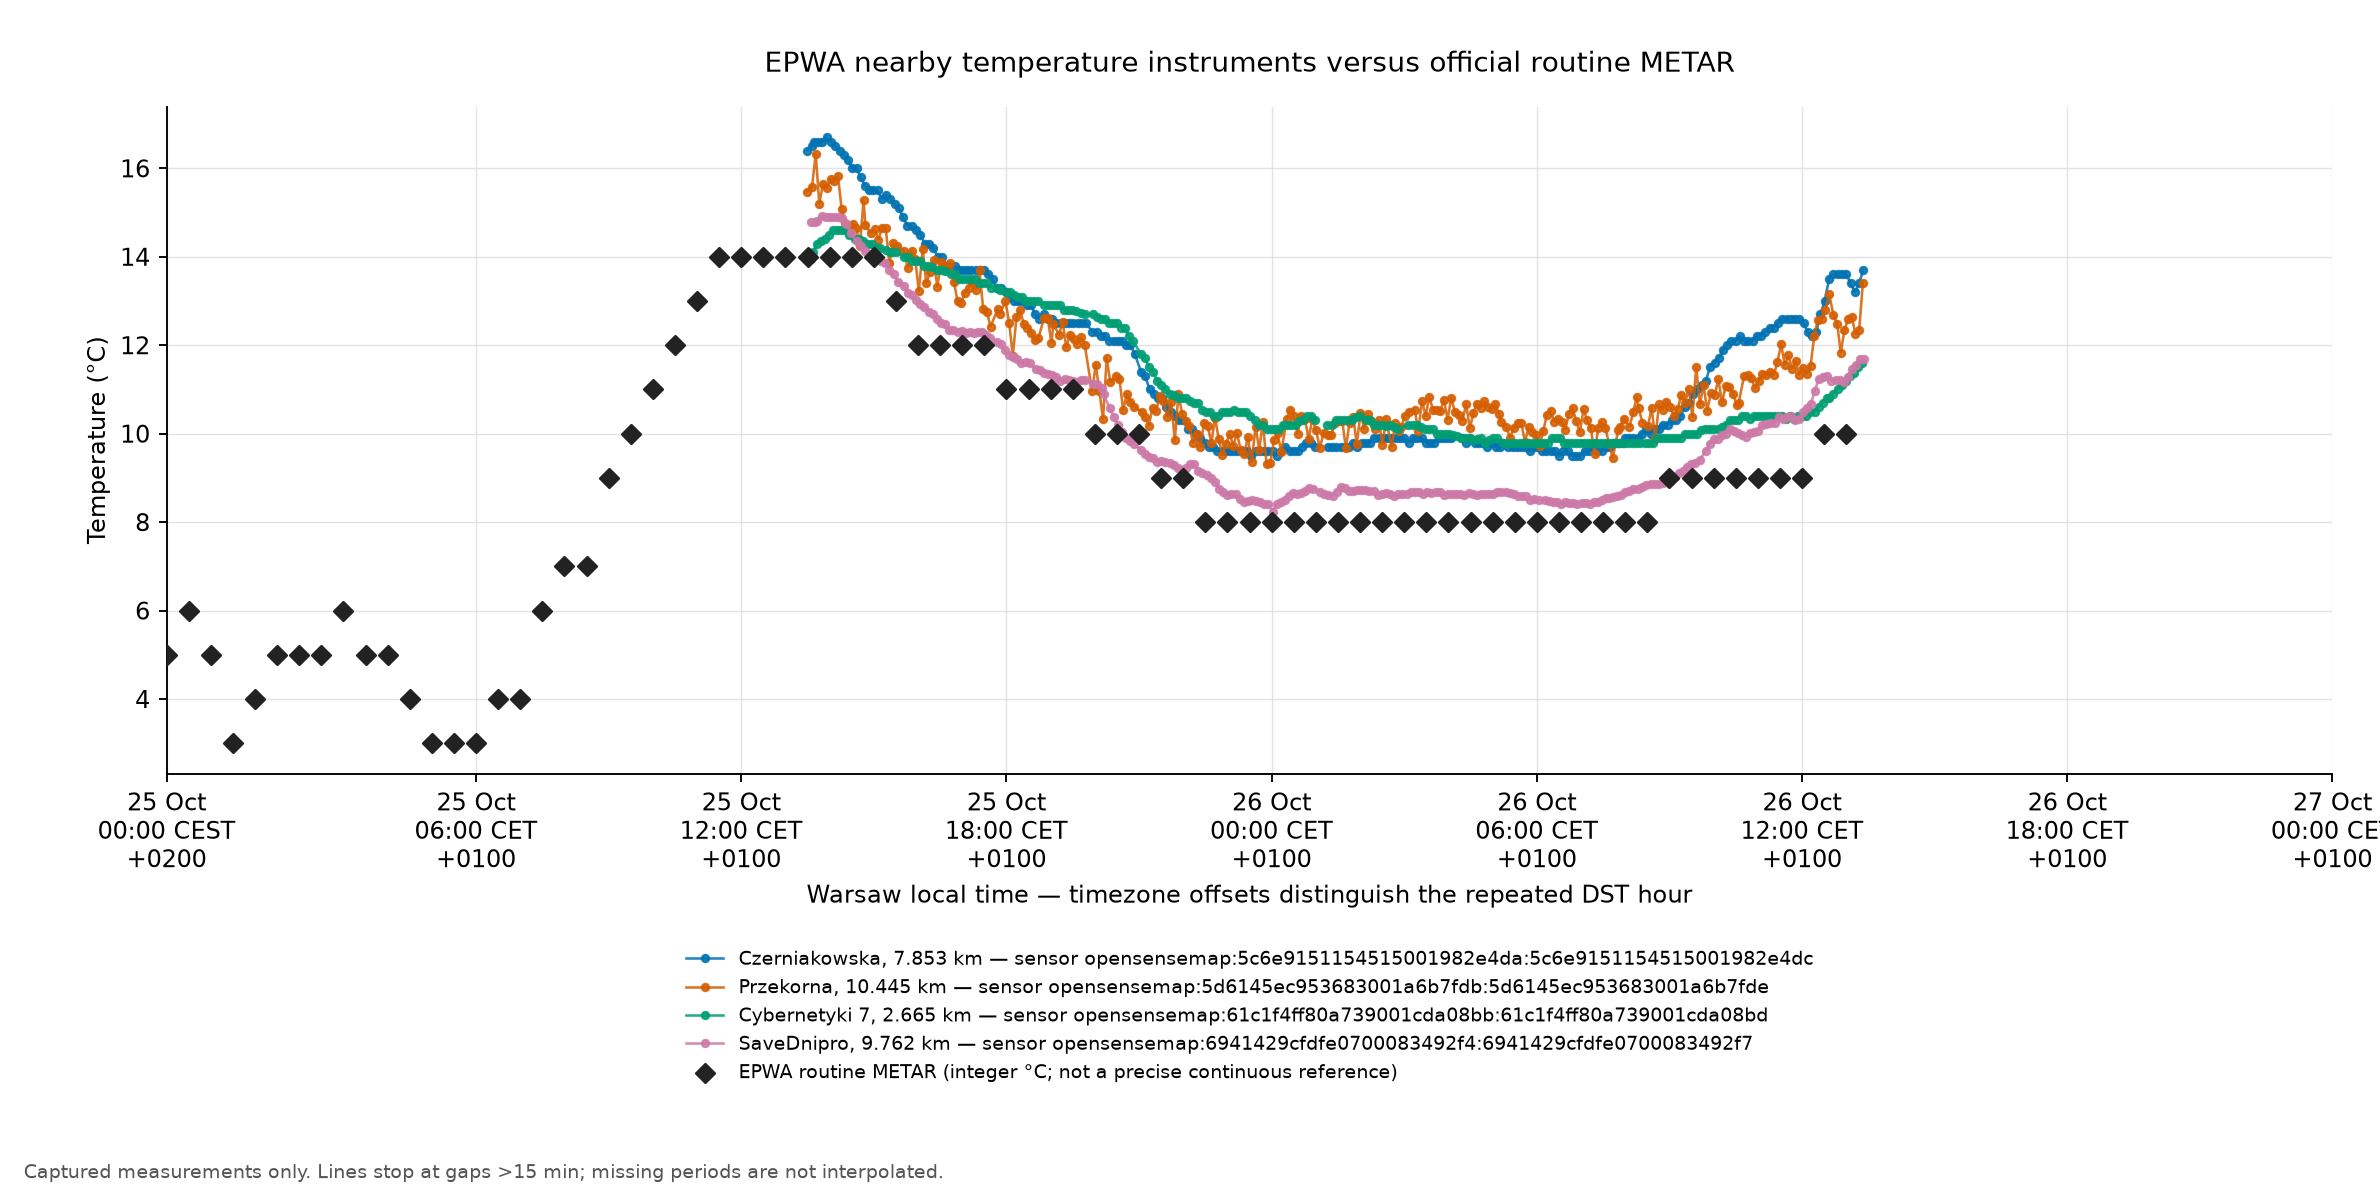

Source data for this figure (header and first rows):
station_id, sensor_id, measurement_time_utc, temperature_c, id, provider_sensor_id, measurement_time_local, collector_first_receive_time, raw_temperature, raw_unit, source_precision, observation_age_seconds, timestamp_provenance, timestamp_semantics_verified, qc_status, quality_flags, startup_censored
opensensemap:5d6145ec953683001a6b7fdb, opensensemap:5d6145ec953683001a6b7fdb:5d…, 2026-10-25T12:28:42.775000+00:00, 15.47, 34161209767900e7a0ddc2d7a388f73e56bef4bf…, 5d6145ec953683001a6b7fde, 2026-10-25T13:28:42.775000+01:00, 2026-10-25T12:30:40.580373+00:00, 15.47, °C, , 117.8, SENSOR_MEASUREMENT_TIME, True, VALID, [], True
opensensemap:5c6e9151154515001982e4da, opensensemap:5c6e9151154515001982e4da:5c…, 2026-10-25T12:29:58.463000+00:00, 16.4, a30e7832d692474a75f605d19c730b7aa0b1eae0…, 5c6e9151154515001982e4dc, 2026-10-25T13:29:58.463000+01:00, 2026-10-25T12:30:24.516147+00:00, 16.40, °C, , 26.05, SENSOR_MEASUREMENT_TIME, True, VALID, [], True
opensensemap:61c1f4ff80a739001cda08bb, opensensemap:61c1f4ff80a739001cda08bb:61…, 2026-10-25T12:34:50.858000+00:00, 13.94, 7ba46288382a8713e7bf43bc4512ab4410899fb3…, 61c1f4ff80a739001cda08bd, 2026-10-25T13:34:50.858000+01:00, 2026-10-25T12:35:11.736384+00:00, 13.94, °C, , 20.88, SENSOR_MEASUREMENT_TIME, True, VALID, [], True
opensensemap:6941429cfdfe0700083492f4, opensensemap:6941429cfdfe0700083492f4:69…, 2026-10-25T12:35:05.948000+00:00, 14.78, 329fd06e5c6cb55f41f81dd98812dc83479b8d24…, 6941429cfdfe0700083492f7, 2026-10-25T13:35:05.948000+01:00, 2026-10-25T12:35:39.899131+00:00, 14.78, °C, , 33.95, SENSOR_MEASUREMENT_TIME, True, VALID, [], True
opensensemap:5c6e9151154515001982e4da, opensensemap:5c6e9151154515001982e4da:5c…, 2026-10-25T12:35:40.143000+00:00, 16.5, b0aa83fa0a7e43cf5e1d505b5d2295c20afb4672…, 5c6e9151154515001982e4dc, 2026-10-25T13:35:40.143000+01:00, 2026-10-25T12:36:14.173686+00:00, 16.50, °C, , 34.03, SENSOR_MEASUREMENT_TIME, True, VALID, [], False
opensensemap:5d6145ec953683001a6b7fdb, opensensemap:5d6145ec953683001a6b7fdb:5d…, 2026-10-25T12:36:09.825000+00:00, 15.58, 2a855152010d2667d64362428e844f5906426b96…, 5d6145ec953683001a6b7fde, 2026-10-25T13:36:09.825000+01:00, 2026-10-25T12:36:18.169867+00:00, 15.58, °C, , 8.345, SENSOR_MEASUREMENT_TIME, True, VALID, [], False
opensensemap:61c1f4ff80a739001cda08bb, opensensemap:61c1f4ff80a739001cda08bb:61…, 2026-10-25T12:37:34.155000+00:00, 14.1, e46de3cd0fecba8631a4d538f973755e8e7ca587…, 61c1f4ff80a739001cda08bd, 2026-10-25T13:37:34.155000+01:00, 2026-10-25T12:40:12.964428+00:00, 14.10, °C, , 158.8, SENSOR_MEASUREMENT_TIME, True, VALID, [], False
opensensemap:5c6e9151154515001982e4da, opensensemap:5c6e9151154515001982e4da:5c…, 2026-10-25T12:38:34.240000+00:00, 16.6, e3ae629c73ed21589bc59b9aeb5af035e8c1be66…, 5c6e9151154515001982e4dc, 2026-10-25T13:38:34.240000+01:00, 2026-10-25T12:41:15.193787+00:00, 16.60, °C, , 161, SENSOR_MEASUREMENT_TIME, True, VALID, [], False
opensensemap:6941429cfdfe0700083492f4, opensensemap:6941429cfdfe0700083492f4:69…, 2026-10-25T12:40:39.912000+00:00, 14.78, 2d28f9dbbed11ff68b1d4ebf1eba4037b0ca009f…, 6941429cfdfe0700083492f7, 2026-10-25T13:40:39.912000+01:00, 2026-10-25T12:40:40.688183+00:00, 14.78, °C, , 0.7762, SENSOR_MEASUREMENT_TIME, True, VALID, [], False
opensensemap:5d6145ec953683001a6b7fdb, opensensemap:5d6145ec953683001a6b7fdb:5d…, 2026-10-25T12:41:07.245000+00:00, 16.33, 0ffb4329f5122975ca40fcb344181c58df558ca7…, 5d6145ec953683001a6b7fde, 2026-10-25T13:41:07.245000+01:00, 2026-10-25T12:41:18.419880+00:00, 16.33, °C, , 11.17, SENSOR_MEASUREMENT_TIME, True, VALID, [], False
opensensemap:61c1f4ff80a739001cda08bb, opensensemap:61c1f4ff80a739001cda08bb:61…, 2026-10-25T12:43:00.784000+00:00, 14.3, c394ace958ee60e2be068a44a01a4dd84903f14b…, 61c1f4ff80a739001cda08bd, 2026-10-25T13:43:00.784000+01:00, 2026-10-25T12:45:13.468921+00:00, 14.30, °C, , 132.7, SENSOR_MEASUREMENT_TIME, True, VALID, [], False
opensensemap:6941429cfdfe0700083492f4, opensensemap:6941429cfdfe0700083492f4:69…, 2026-10-25T12:43:26.901000+00:00, 14.8, 7698922e8a24d276f9225f2302f4377ae07fc381…, 6941429cfdfe0700083492f7, 2026-10-25T13:43:26.901000+01:00, 2026-10-25T12:45:41.690997+00:00, 14.80, °C, , 134.8, SENSOR_MEASUREMENT_TIME, True, VALID, [], False
opensensemap:5c6e9151154515001982e4da, opensensemap:5c6e9151154515001982e4da:5c…, 2026-10-25T12:44:17.340000+00:00, 16.6, ffb918f0a364cbded9688349c0e70a5aad848473…, 5c6e9151154515001982e4dc, 2026-10-25T13:44:17.340000+01:00, 2026-10-25T12:46:15.828924+00:00, 16.60, °C, , 118.5, SENSOR_MEASUREMENT_TIME, True, VALID, [], False
opensensemap:5d6145ec953683001a6b7fdb, opensensemap:5d6145ec953683001a6b7fdb:5d…, 2026-10-25T12:46:04.625000+00:00, 15.2, 0fbed20fc8846ea52db2f9f9f74969fcd3bb996a…, 5d6145ec953683001a6b7fde, 2026-10-25T13:46:04.625000+01:00, 2026-10-25T12:46:21.463604+00:00, 15.20, °C, , 16.84, SENSOR_MEASUREMENT_TIME, True, VALID, [], False
opensensemap:61c1f4ff80a739001cda08bb, opensensemap:61c1f4ff80a739001cda08bb:61…, 2026-10-25T12:48:29.952000+00:00, 14.36, 8fba6448fd5f1217fdfdee95c5f605feeef82817…, 61c1f4ff80a739001cda08bd, 2026-10-25T13:48:29.952000+01:00, 2026-10-25T12:50:14.621364+00:00, 14.36, °C, , 104.7, SENSOR_MEASUREMENT_TIME, True, VALID, [], False
opensensemap:6941429cfdfe0700083492f4, opensensemap:6941429cfdfe0700083492f4:69…, 2026-10-25T12:49:00.960000+00:00, 14.92, f889aa84cd326afdec7e6fb66d0d4c5fbd4abb33…, 6941429cfdfe0700083492f7, 2026-10-25T13:49:00.960000+01:00, 2026-10-25T12:50:42.038295+00:00, 14.92, °C, , 101.1, SENSOR_MEASUREMENT_TIME, True, VALID, [], False
opensensemap:5c6e9151154515001982e4da, opensensemap:5c6e9151154515001982e4da:5c…, 2026-10-25T12:49:59.296000+00:00, 16.6, 7373f5c33dea4aa27a585097f2bb9c93a3480228…, 5c6e9151154515001982e4dc, 2026-10-25T13:49:59.296000+01:00, 2026-10-25T12:51:58.765809+00:00, 16.60, °C, , 119.5, SENSOR_MEASUREMENT_TIME, True, VALID, [], False
opensensemap:5d6145ec953683001a6b7fdb, opensensemap:5d6145ec953683001a6b7fdb:5d…, 2026-10-25T12:51:02.221000+00:00, 15.65, a55683d4b2bea647d47fd4b82c9394a122caeb50…, 5d6145ec953683001a6b7fde, 2026-10-25T13:51:02.221000+01:00, 2026-10-25T12:51:22.293841+00:00, 15.65, °C, , 20.07, SENSOR_MEASUREMENT_TIME, True, VALID, [], False
opensensemap:61c1f4ff80a739001cda08bb, opensensemap:61c1f4ff80a739001cda08bb:61…, 2026-10-25T12:53:56.505000+00:00, 14.4, 4734d9e555bd17cf3fd2185747e5d412d3e8b56c…, 61c1f4ff80a739001cda08bd, 2026-10-25T13:53:56.505000+01:00, 2026-10-25T12:55:45.704194+00:00, 14.40, °C, , 109.2, SENSOR_MEASUREMENT_TIME, True, VALID, [], False
opensensemap:6941429cfdfe0700083492f4, opensensemap:6941429cfdfe0700083492f4:69…, 2026-10-25T12:54:38.019000+00:00, 14.91, 2a4b3cba5bb2a0af061d1925a4c3e182388fe53e…, 6941429cfdfe0700083492f7, 2026-10-25T13:54:38.019000+01:00, 2026-10-25T12:56:20.497359+00:00, 14.91, °C, , 102.5, SENSOR_MEASUREMENT_TIME, True, VALID, [], False
opensensemap:5c6e9151154515001982e4da, opensensemap:5c6e9151154515001982e4da:5c…, 2026-10-25T12:55:52.824000+00:00, 16.7, 463420f59b08bbf8b6d148dcb86ec3efd2835bb5…, 5c6e9151154515001982e4dc, 2026-10-25T13:55:52.824000+01:00, 2026-10-25T12:57:44.749240+00:00, 16.70, °C, , 111.9, SENSOR_MEASUREMENT_TIME, True, VALID, [], False
opensensemap:5d6145ec953683001a6b7fdb, opensensemap:5d6145ec953683001a6b7fdb:5d…, 2026-10-25T12:56:02.956000+00:00, 15.55, 14f51675d79b4eb6dd5a9f7ddac8a4761f1e2dda…, 5d6145ec953683001a6b7fde, 2026-10-25T13:56:02.956000+01:00, 2026-10-25T12:56:31.525110+00:00, 15.55, °C, , 28.57, SENSOR_MEASUREMENT_TIME, True, VALID, [], False
opensensemap:61c1f4ff80a739001cda08bb, opensensemap:61c1f4ff80a739001cda08bb:61…, 2026-10-25T12:59:38.503000+00:00, 14.5, 205ac6f79699b3e982e80b725716acccef8ad9ab…, 61c1f4ff80a739001cda08bd, 2026-10-25T13:59:38.503000+01:00, 2026-10-25T13:02:06.301371+00:00, 14.50, °C, , 147.8, SENSOR_MEASUREMENT_TIME, True, VALID, [], False
opensensemap:6941429cfdfe0700083492f4, opensensemap:6941429cfdfe0700083492f4:69…, 2026-10-25T13:00:28.544000+00:00, 14.91, db95ebdb9d4c58c549165083d2f6d352a91c74e0…, 6941429cfdfe0700083492f7, 2026-10-25T14:00:28.544000+01:00, 2026-10-25T13:02:11.738620+00:00, 14.91, °C, , 103.2, SENSOR_MEASUREMENT_TIME, True, VALID, [], False
opensensemap:5d6145ec953683001a6b7fdb, opensensemap:5d6145ec953683001a6b7fdb:5d…, 2026-10-25T13:01:15.407000+00:00, 15.76, 61f8883bb1b7ea74fcf46d9ab8723a5b8b6ed42d…, 5d6145ec953683001a6b7fde, 2026-10-25T14:01:15.407000+01:00, 2026-10-25T13:01:53.576273+00:00, 15.76, °C, , 38.17, SENSOR_MEASUREMENT_TIME, True, VALID, [], False
opensensemap:5c6e9151154515001982e4da, opensensemap:5c6e9151154515001982e4da:5c…, 2026-10-25T13:02:06.684000+00:00, 16.6, e807ab387e0b812783346a95605ffa2693f1d394…, 5c6e9151154515001982e4dc, 2026-10-25T14:02:06.684000+01:00, 2026-10-25T13:03:27.553335+00:00, 16.60, °C, , 80.87, SENSOR_MEASUREMENT_TIME, True, VALID, [], False
opensensemap:61c1f4ff80a739001cda08bb, opensensemap:61c1f4ff80a739001cda08bb:61…, 2026-10-25T13:05:09.706000+00:00, 14.6, 7ea127442eeb343ed8ea239a31480670b2b4a391…, 61c1f4ff80a739001cda08bd, 2026-10-25T14:05:09.706000+01:00, 2026-10-25T13:07:33.371921+00:00, 14.60, °C, , 143.7, SENSOR_MEASUREMENT_TIME, True, VALID, [], False
opensensemap:6941429cfdfe0700083492f4, opensensemap:6941429cfdfe0700083492f4:69…, 2026-10-25T13:06:01.583000+00:00, 14.89, b41d1433eb36134c3b5dbff3e74f4adbd9b392d5…, 6941429cfdfe0700083492f7, 2026-10-25T14:06:01.583000+01:00, 2026-10-25T13:07:46.483820+00:00, 14.89, °C, , 104.9, SENSOR_MEASUREMENT_TIME, True, VALID, [], False
opensensemap:5d6145ec953683001a6b7fdb, opensensemap:5d6145ec953683001a6b7fdb:5d…, 2026-10-25T13:06:24.376000+00:00, 15.72, 0949a270fd59a520ee75c8182e6b50e040ac2138…, 5d6145ec953683001a6b7fde, 2026-10-25T14:06:24.376000+01:00, 2026-10-25T13:06:54.493189+00:00, 15.72, °C, , 30.12, SENSOR_MEASUREMENT_TIME, True, VALID, [], False
opensensemap:5c6e9151154515001982e4da, opensensemap:5c6e9151154515001982e4da:5c…, 2026-10-25T13:07:50.637000+00:00, 16.5, e1fa1e3e14cc8d693742c6df560548376a7685dc…, 5c6e9151154515001982e4dc, 2026-10-25T14:07:50.637000+01:00, 2026-10-25T13:09:11.020256+00:00, 16.50, °C, , 80.38, SENSOR_MEASUREMENT_TIME, True, VALID, [], False
opensensemap:61c1f4ff80a739001cda08bb, opensensemap:61c1f4ff80a739001cda08bb:61…, 2026-10-25T13:10:36.232000+00:00, 14.6, aceeece9fd276e1f441056132d348861a82a13be…, 61c1f4ff80a739001cda08bd, 2026-10-25T14:10:36.232000+01:00, 2026-10-25T13:13:02.649590+00:00, 14.60, °C, , 146.4, SENSOR_MEASUREMENT_TIME, True, VALID, [], False
opensensemap:5d6145ec953683001a6b7fdb, opensensemap:5d6145ec953683001a6b7fdb:5d…, 2026-10-25T13:11:22.442000+00:00, 15.83, dcc8093d0de29efce938cfb16bc2bd5d52f6a487…, 5d6145ec953683001a6b7fde, 2026-10-25T14:11:22.442000+01:00, 2026-10-25T13:11:56.705885+00:00, 15.83, °C, , 34.26, SENSOR_MEASUREMENT_TIME, True, VALID, [], False
opensensemap:6941429cfdfe0700083492f4, opensensemap:6941429cfdfe0700083492f4:69…, 2026-10-25T13:11:36.875000+00:00, 14.91, 61967d1ef8a538f7b6d7aa5e0e3dd5160649ef4d…, 6941429cfdfe0700083492f7, 2026-10-25T14:11:36.875000+01:00, 2026-10-25T13:13:21.136650+00:00, 14.91, °C, , 104.3, SENSOR_MEASUREMENT_TIME, True, VALID, [], False
opensensemap:5c6e9151154515001982e4da, opensensemap:5c6e9151154515001982e4da:5c…, 2026-10-25T13:13:39.431000+00:00, 16.4, 93cf51678ebd5e759fed4286671980c9247d01a5…, 5c6e9151154515001982e4dc, 2026-10-25T14:13:39.431000+01:00, 2026-10-25T13:14:55.710440+00:00, 16.40, °C, , 76.28, SENSOR_MEASUREMENT_TIME, True, VALID, [], False
opensensemap:61c1f4ff80a739001cda08bb, opensensemap:61c1f4ff80a739001cda08bb:61…, 2026-10-25T13:16:02.748000+00:00, 14.6, a79fd64b069deb26ffc5863d3155ab9e3569225d…, 61c1f4ff80a739001cda08bd, 2026-10-25T14:16:02.748000+01:00, 2026-10-25T13:18:30.520045+00:00, 14.60, °C, , 147.8, SENSOR_MEASUREMENT_TIME, True, VALID, [], False
opensensemap:5d6145ec953683001a6b7fdb, opensensemap:5d6145ec953683001a6b7fdb:5d…, 2026-10-25T13:16:20.477000+00:00, 15.08, 0386c3393eb431c095d79638e12373dc6342d588…, 5d6145ec953683001a6b7fde, 2026-10-25T14:16:20.477000+01:00, 2026-10-25T13:16:57.582808+00:00, 15.08, °C, , 37.11, SENSOR_MEASUREMENT_TIME, True, VALID, [], False
opensensemap:6941429cfdfe0700083492f4, opensensemap:6941429cfdfe0700083492f4:69…, 2026-10-25T13:17:12.863000+00:00, 14.88, a042e4bb5c84743f353ebda57405a65d05eaf1cc…, 6941429cfdfe0700083492f7, 2026-10-25T14:17:12.863000+01:00, 2026-10-25T13:18:56.298403+00:00, 14.88, °C, , 103.4, SENSOR_MEASUREMENT_TIME, True, VALID, [], False
opensensemap:5c6e9151154515001982e4da, opensensemap:5c6e9151154515001982e4da:5c…, 2026-10-25T13:19:20.881000+00:00, 16.3, dc88c00a025169c634decd67ae3275c8e03c8602…, 5c6e9151154515001982e4dc, 2026-10-25T14:19:20.881000+01:00, 2026-10-25T13:20:40.790205+00:00, 16.30, °C, , 79.91, SENSOR_MEASUREMENT_TIME, True, VALID, [], False
opensensemap:5d6145ec953683001a6b7fdb, opensensemap:5d6145ec953683001a6b7fdb:5d…, 2026-10-25T13:21:17.697000+00:00, 14.76, 8a0759e096d667f116b9956aa307ef451a15bbd4…, 5d6145ec953683001a6b7fde, 2026-10-25T14:21:17.697000+01:00, 2026-10-25T13:21:58.381076+00:00, 14.76, °C, , 40.68, SENSOR_MEASUREMENT_TIME, True, VALID, [], False
opensensemap:61c1f4ff80a739001cda08bb, opensensemap:61c1f4ff80a739001cda08bb:61…, 2026-10-25T13:21:29.818000+00:00, 14.6, 2402eb849dc4bead414b5de5ab0f5d1b6e4d22d9…, 61c1f4ff80a739001cda08bd, 2026-10-25T14:21:29.818000+01:00, 2026-10-25T13:23:58.042911+00:00, 14.60, °C, , 148.2, SENSOR_MEASUREMENT_TIME, True, VALID, [], False
opensensemap:6941429cfdfe0700083492f4, opensensemap:6941429cfdfe0700083492f4:69…, 2026-10-25T13:22:46.891000+00:00, 14.74, 5ae99d03bc7556eca802de1578994322e2e37cfc…, 6941429cfdfe0700083492f7, 2026-10-25T14:22:46.891000+01:00, 2026-10-25T13:24:32.751124+00:00, 14.74, °C, , 105.9, SENSOR_MEASUREMENT_TIME, True, VALID, [], False
opensensemap:5c6e9151154515001982e4da, opensensemap:5c6e9151154515001982e4da:5c…, 2026-10-25T13:25:02.574000+00:00, 16.2, f77d318fd27355de24b79710b0c32c7b6e108d57…, 5c6e9151154515001982e4dc, 2026-10-25T14:25:02.574000+01:00, 2026-10-25T13:26:27.264676+00:00, 16.20, °C, , 84.69, SENSOR_MEASUREMENT_TIME, True, VALID, [], False
opensensemap:5d6145ec953683001a6b7fdb, opensensemap:5d6145ec953683001a6b7fdb:5d…, 2026-10-25T13:26:15.359000+00:00, 14.53, 5d31aad46a3f0926fc41e1d4d418668586859008…, 5d6145ec953683001a6b7fde, 2026-10-25T14:26:15.359000+01:00, 2026-10-25T13:26:58.761088+00:00, 14.53, °C, , 43.4, SENSOR_MEASUREMENT_TIME, True, VALID, [], False
opensensemap:61c1f4ff80a739001cda08bb, opensensemap:61c1f4ff80a739001cda08bb:61…, 2026-10-25T13:26:56.468000+00:00, 14.5, 30abf0cbdb64ec8f29391ffaf83817e8f3abfbcb…, 61c1f4ff80a739001cda08bd, 2026-10-25T14:26:56.468000+01:00, 2026-10-25T13:29:27.286208+00:00, 14.50, °C, , 150.8, SENSOR_MEASUREMENT_TIME, True, VALID, [], False
opensensemap:6941429cfdfe0700083492f4, opensensemap:6941429cfdfe0700083492f4:69…, 2026-10-25T13:28:22.453000+00:00, 14.54, 000a51acc4101913efe9070509a1bd1907ced04b…, 6941429cfdfe0700083492f7, 2026-10-25T14:28:22.453000+01:00, 2026-10-25T13:30:09.957373+00:00, 14.54, °C, , 107.5, SENSOR_MEASUREMENT_TIME, True, VALID, [], False
opensensemap:5c6e9151154515001982e4da, opensensemap:5c6e9151154515001982e4da:5c…, 2026-10-25T13:30:51.711000+00:00, 16.0, 0646adea2064cfcd6166e2731bdb6dc9142b4991…, 5c6e9151154515001982e4dc, 2026-10-25T14:30:51.711000+01:00, 2026-10-25T13:32:10.682412+00:00, 16.00, °C, , 78.97, SENSOR_MEASUREMENT_TIME, True, VALID, [], False
opensensemap:5d6145ec953683001a6b7fdb, opensensemap:5d6145ec953683001a6b7fdb:5d…, 2026-10-25T13:31:13.366000+00:00, 14.75, d551125df586c61b909d398a7fb51c56fa0e3acc…, 5d6145ec953683001a6b7fde, 2026-10-25T14:31:13.366000+01:00, 2026-10-25T13:32:01.223850+00:00, 14.75, °C, , 47.86, SENSOR_MEASUREMENT_TIME, True, VALID, [], False
opensensemap:61c1f4ff80a739001cda08bb, opensensemap:61c1f4ff80a739001cda08bb:61…, 2026-10-25T13:35:06.491000+00:00, 14.4, b884063d1ab3674df4088d0f8191b10d0ecb3486…, 61c1f4ff80a739001cda08bd, 2026-10-25T14:35:06.491000+01:00, 2026-10-25T13:37:36.143214+00:00, 14.40, °C, , 149.7, SENSOR_MEASUREMENT_TIME, True, VALID, [], False
opensensemap:5d6145ec953683001a6b7fdb, opensensemap:5d6145ec953683001a6b7fdb:5d…, 2026-10-25T13:36:10.636000+00:00, 14.66, 01096a811817ebf3eb8b4964361cff8cd325f2fe…, 5d6145ec953683001a6b7fde, 2026-10-25T14:36:10.636000+01:00, 2026-10-25T13:37:33.848144+00:00, 14.66, °C, , 83.21, SENSOR_MEASUREMENT_TIME, True, VALID, [], False
opensensemap:5c6e9151154515001982e4da, opensensemap:5c6e9151154515001982e4da:5c…, 2026-10-25T13:36:35.199000+00:00, 16.0, af4b1075886e402834611354a92220f6df01a501…, 5c6e9151154515001982e4dc, 2026-10-25T14:36:35.199000+01:00, 2026-10-25T13:37:54.813775+00:00, 16.00, °C, , 79.61, SENSOR_MEASUREMENT_TIME, True, VALID, [], False
opensensemap:6941429cfdfe0700083492f4, opensensemap:6941429cfdfe0700083492f4:69…, 2026-10-25T13:36:43.472000+00:00, 14.35, 1e66252473083f5acf92d95d9e41a53e57d0ef99…, 6941429cfdfe0700083492f7, 2026-10-25T14:36:43.472000+01:00, 2026-10-25T13:37:38.447838+00:00, 14.35, °C, , 54.98, SENSOR_MEASUREMENT_TIME, True, VALID, [], False
opensensemap:61c1f4ff80a739001cda08bb, opensensemap:61c1f4ff80a739001cda08bb:61…, 2026-10-25T13:40:33.056000+00:00, 14.4, d000c9db90f1982f6ec128d0837a4ece457ae62e…, 61c1f4ff80a739001cda08bd, 2026-10-25T14:40:33.056000+01:00, 2026-10-25T13:43:03.687954+00:00, 14.40, °C, , 150.6, SENSOR_MEASUREMENT_TIME, True, VALID, [], False
opensensemap:5d6145ec953683001a6b7fdb, opensensemap:5d6145ec953683001a6b7fdb:5d…, 2026-10-25T13:41:07.907000+00:00, 14.24, 742c21445c6d08027ddda7a961b7572959939ea3…, 5d6145ec953683001a6b7fde, 2026-10-25T14:41:07.907000+01:00, 2026-10-25T13:42:38.323786+00:00, 14.24, °C, , 90.42, SENSOR_MEASUREMENT_TIME, True, VALID, [], False
opensensemap:5c6e9151154515001982e4da, opensensemap:5c6e9151154515001982e4da:5c…, 2026-10-25T13:42:16.536000+00:00, 15.8, 19ab5ce3e78a6d11a30bbc08e01085da6620e525…, 5c6e9151154515001982e4dc, 2026-10-25T14:42:16.536000+01:00, 2026-10-25T13:43:38.330390+00:00, 15.80, °C, , 81.79, SENSOR_MEASUREMENT_TIME, True, VALID, [], False
opensensemap:6941429cfdfe0700083492f4, opensensemap:6941429cfdfe0700083492f4:69…, 2026-10-25T13:42:17.321000+00:00, 14.24, c6c800b1d1cf2b640b0245b3b8872987dc3e60ac…, 6941429cfdfe0700083492f7, 2026-10-25T14:42:17.321000+01:00, 2026-10-25T13:43:14.396337+00:00, 14.24, °C, , 57.08, SENSOR_MEASUREMENT_TIME, True, VALID, [], False
opensensemap:61c1f4ff80a739001cda08bb, opensensemap:61c1f4ff80a739001cda08bb:61…, 2026-10-25T13:45:59.848000+00:00, 14.36, 093110a1af060b58861cc10be1fbc064adc31598…, 61c1f4ff80a739001cda08bd, 2026-10-25T14:45:59.848000+01:00, 2026-10-25T13:48:31.552899+00:00, 14.36, °C, , 151.7, SENSOR_MEASUREMENT_TIME, True, VALID, [], False
opensensemap:5d6145ec953683001a6b7fdb, opensensemap:5d6145ec953683001a6b7fdb:5d…, 2026-10-25T13:46:06.204000+00:00, 15.29, b04c8e4cb31ab0af2356dcf868c85c7b59ff9ca2…, 5d6145ec953683001a6b7fde, 2026-10-25T14:46:06.204000+01:00, 2026-10-25T13:47:39.396035+00:00, 15.29, °C, , 93.19, SENSOR_MEASUREMENT_TIME, True, VALID, [], False
opensensemap:6941429cfdfe0700083492f4, opensensemap:6941429cfdfe0700083492f4:69…, 2026-10-25T13:47:53.037000+00:00, 14.14, 57348ea0a184c84abf1cfa52c7f18899d057944c…, 6941429cfdfe0700083492f7, 2026-10-25T14:47:53.037000+01:00, 2026-10-25T13:48:49.439530+00:00, 14.14, °C, , 56.4, SENSOR_MEASUREMENT_TIME, True, VALID, [], False
opensensemap:5c6e9151154515001982e4da, opensensemap:5c6e9151154515001982e4da:5c…, 2026-10-25T13:48:05.711000+00:00, 15.6, 6cc624d9a8fa0b265e208502c6e5285904ac8f15…, 5c6e9151154515001982e4dc, 2026-10-25T14:48:05.711000+01:00, 2026-10-25T13:49:22.128619+00:00, 15.60, °C, , 76.42, SENSOR_MEASUREMENT_TIME, True, VALID, [], False
opensensemap:5d6145ec953683001a6b7fdb, opensensemap:5d6145ec953683001a6b7fdb:5d…, 2026-10-25T13:48:35.306000+00:00, 14.71, 0e9358f275571ae21e49ee4e219bc8d86175cf11…, 5d6145ec953683001a6b7fde, 2026-10-25T14:48:35.306000+01:00, 2026-10-25T13:52:41.505794+00:00, 14.71, °C, , 246.2, SENSOR_MEASUREMENT_TIME, True, VALID, [], False
... 971 more rows
